Photos from the image-classification dataset "PBC_balanced_notebook" in the GitHub repository AslihanINAN/PBCNet-SE-MBConv. Its 7 classes are: basophil, eosinophil, erythroblast, lymphocyte, monocyte, neutrophil, platelet.

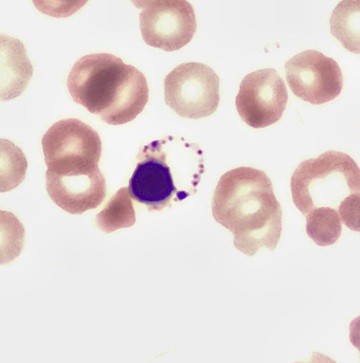
Label: erythroblast

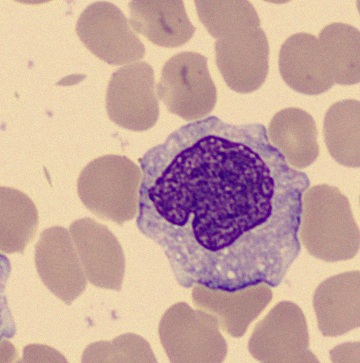
Label: monocyte

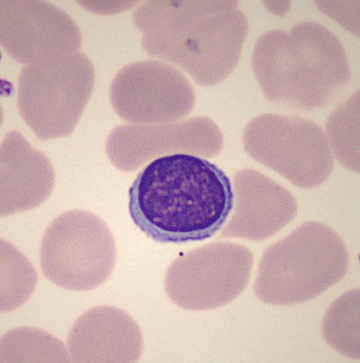
Label: lymphocyte

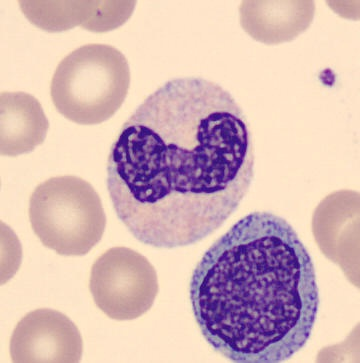
Label: neutrophil

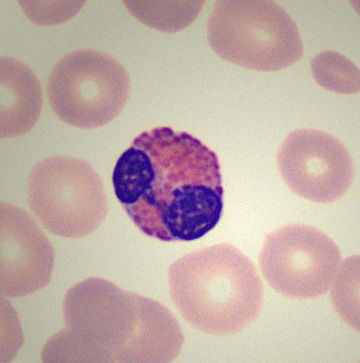
Label: eosinophil

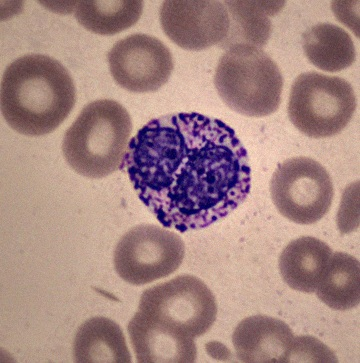
Label: basophil
